Photos from the image-classification dataset "calibration" in the GitHub repository wakin721/insect_identifier_android. Its 28 classes are: Acrida cinerea, Acrididae, Apidae, Asilidae, Carabidae, Coenagrionidae, Colias erate, Colias heos, Colias poliographus, Curculionidae, Elateridae, Eumolpidae, Libellulidae, Lycaenidae, Megachile, Myrmeleontidae, Noctuidae, Pentatomidae, Phragmatobia, Pieris rapae, Polygonia c-album, Pontia daplidice, Sarcophagidae, Scarabaeoidea, Syrphidae, Tachinidae, Tenebrionidae, Vespidae.

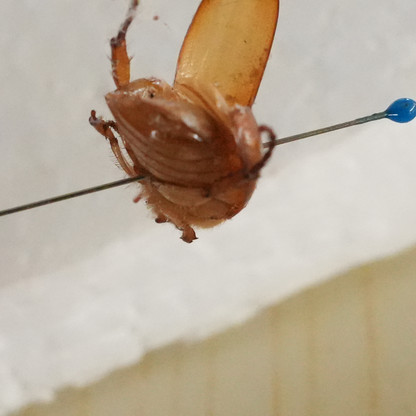
Label: Scarabaeoidea

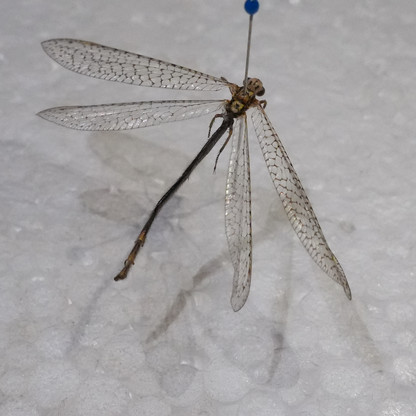
Label: Myrmeleontidae

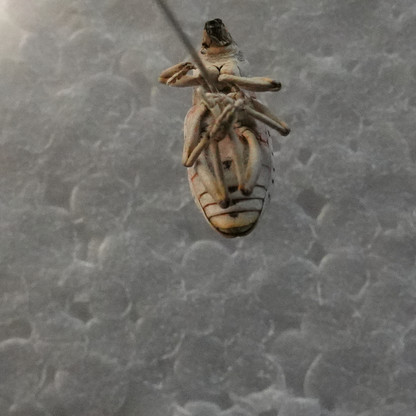
Label: Curculionidae

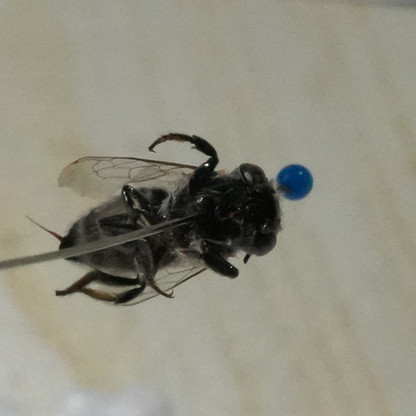
Label: Megachile

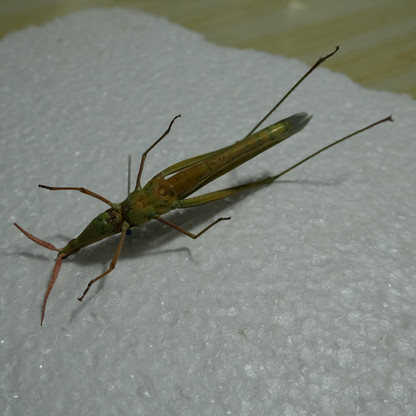
Label: Acrida cinerea

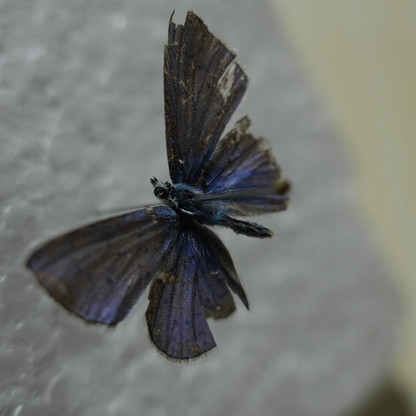
Label: Lycaenidae
